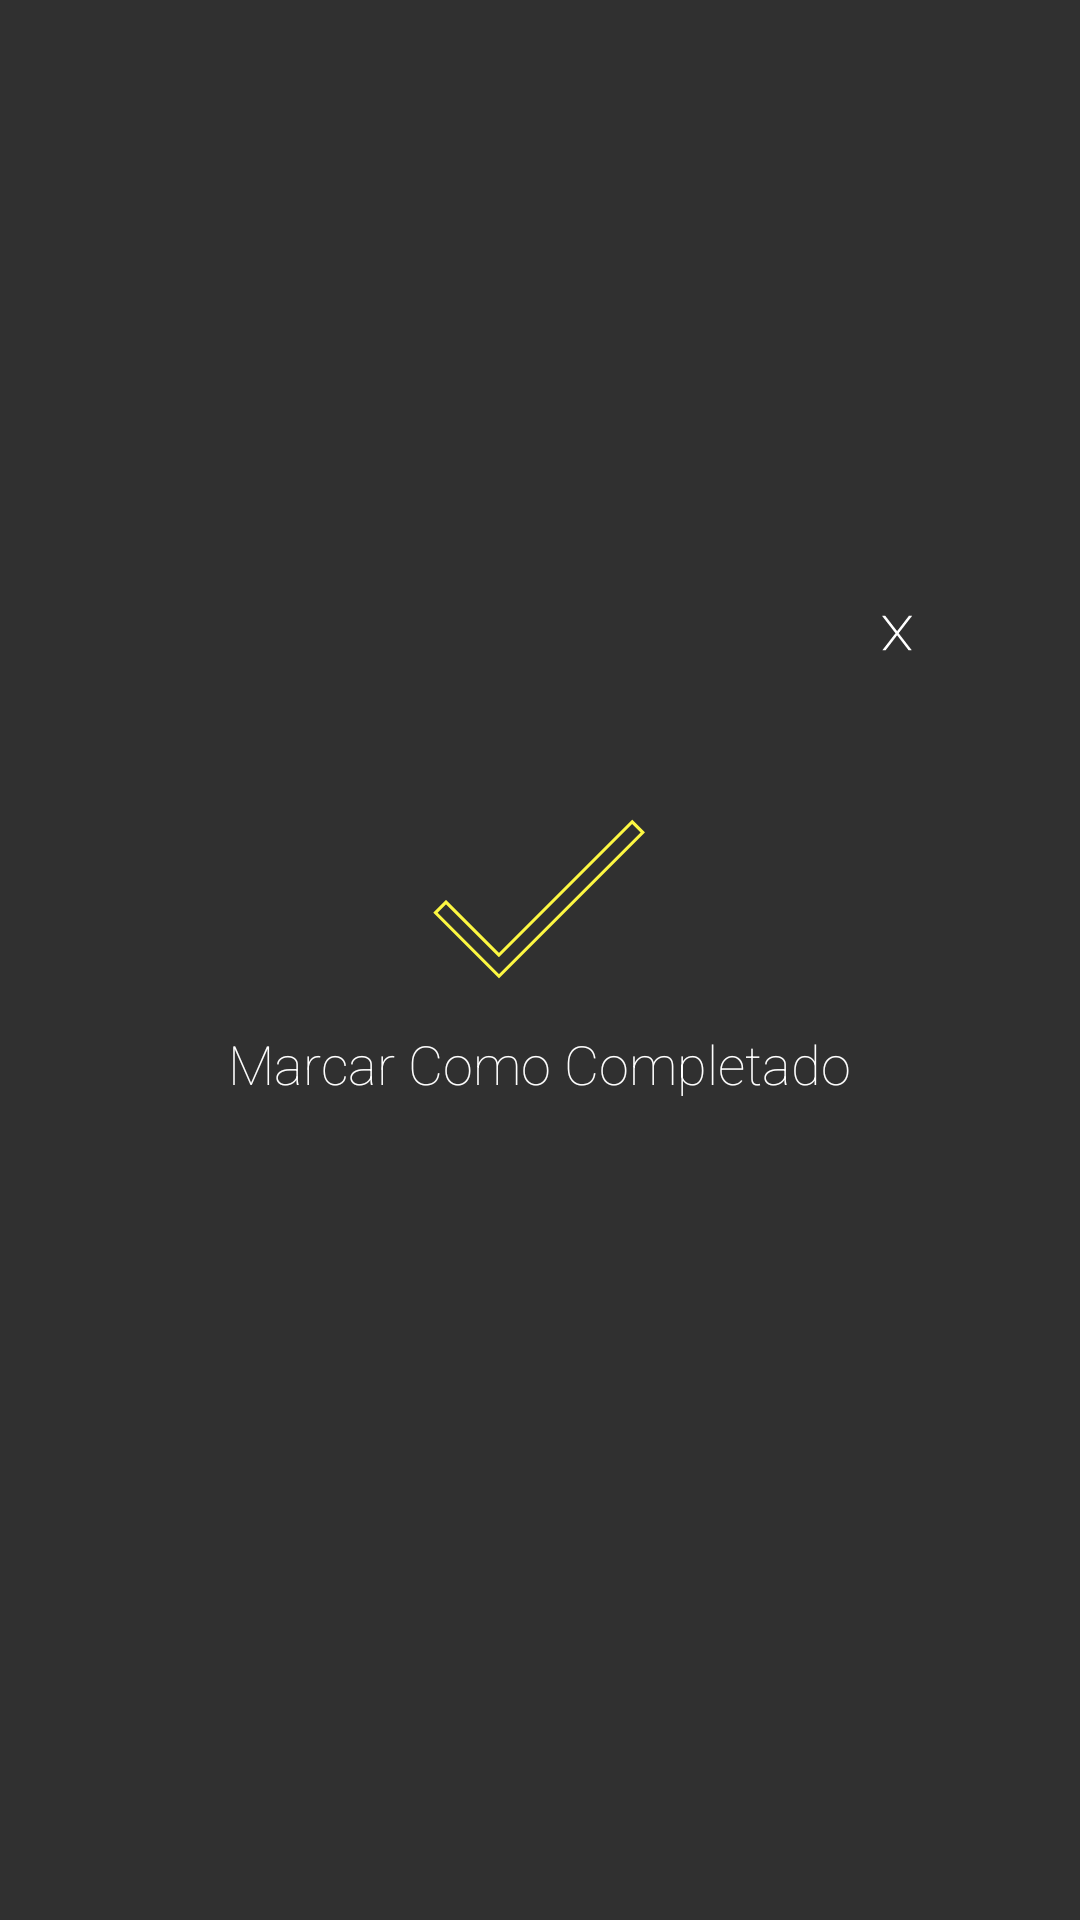

This screen was rendered from an Android layout file. Write that file and the resources it references.
<!-- AndroidManifest.xml: application theme AppTheme -->
<!-- res/layout/dialog_mark_completed.xml -->
<?xml version="1.0" encoding="utf-8"?>
<RelativeLayout xmlns:android="http://schemas.android.com/apk/res/android"
    android:layout_width="match_parent"
    android:layout_height="match_parent"
    android:padding="@dimen/padding_dialogMarked">

    <ImageButton
        android:id="@+id/btn_close"
        android:background="@null"
        android:layout_width="wrap_content"
        android:layout_height="wrap_content"
        android:src="@drawable/close_x"
        android:padding="@dimen/padding_closeBtnGeneral"
        android:layout_alignParentRight="true"
        android:layout_above="@+id/btn_mark_completed"/>

    <Button
        android:id="@+id/btn_mark_completed"
        android:layout_width="wrap_content"
        android:layout_height="wrap_content"
        android:layout_centerInParent="true"
        android:text="@string/mark_completed"
        android:textSize="@dimen/textSize_regularMedium"
        android:textColor="@android:color/white"
        android:background="@null"
        android:drawableTop="@drawable/ic_incomplete"
        android:drawablePadding="@dimen/padding_drawableMarkedButton"
        android:layout_marginTop="@dimen/marginTop_markedButton"
        android:textAllCaps="false"/>

</RelativeLayout>
<!-- resources referenced by this layout -->
<resources>
  <dimen name="marginTop_markedButton">48dp</dimen>
  <dimen name="padding_closeBtnGeneral">8dp</dimen>
  <dimen name="padding_dialogMarked">48dp</dimen>
  <dimen name="padding_drawableMarkedButton">16dp</dimen>
  <dimen name="textSize_regularMedium">18sp</dimen>
  <!-- drawable close_x (drawable) -->
  <?xml version="1.0" encoding="utf-8"?>
  <selector xmlns:android="http://schemas.android.com/apk/res/android">
      <item android:drawable="@drawable/ic_close_pressed" android:state_pressed="true" />
      <item android:drawable="@drawable/ic_close" />
  </selector>
  <!-- drawable ic_incomplete: png bitmap (drawable-hdpi, 755 bytes) -->
  <string name="mark_completed">Marcar Como Completado</string>
  <style name="AppTheme" parent="AppTheme.Base">
          
          <item name="android:popupMenuStyle">@style/popupMenuStyle</item>
      </style>
  <!-- drawable ic_close_pressed: png bitmap (drawable-hdpi, 381 bytes) -->
  <!-- drawable ic_close: png bitmap (drawable-hdpi, 297 bytes) -->
  <style name="AppTheme.Base" parent="Theme.AppCompat.NoActionBar" />
  <style name="popupMenuStyle" parent="AppTheme">
          <item name="android:textColor">@color/myDarkBlue</item>
          <item name="android:textSize">@dimen/textSize_regularSmall</item>
          <item name="android:itemBackground">@color/popupMenu_bg</item>
      </style>
  <color name="myDarkBlue">#072C3C</color>
  <dimen name="textSize_regularSmall">16sp</dimen>
  <color name="popupMenu_bg">#F0F068</color>
</resources>
